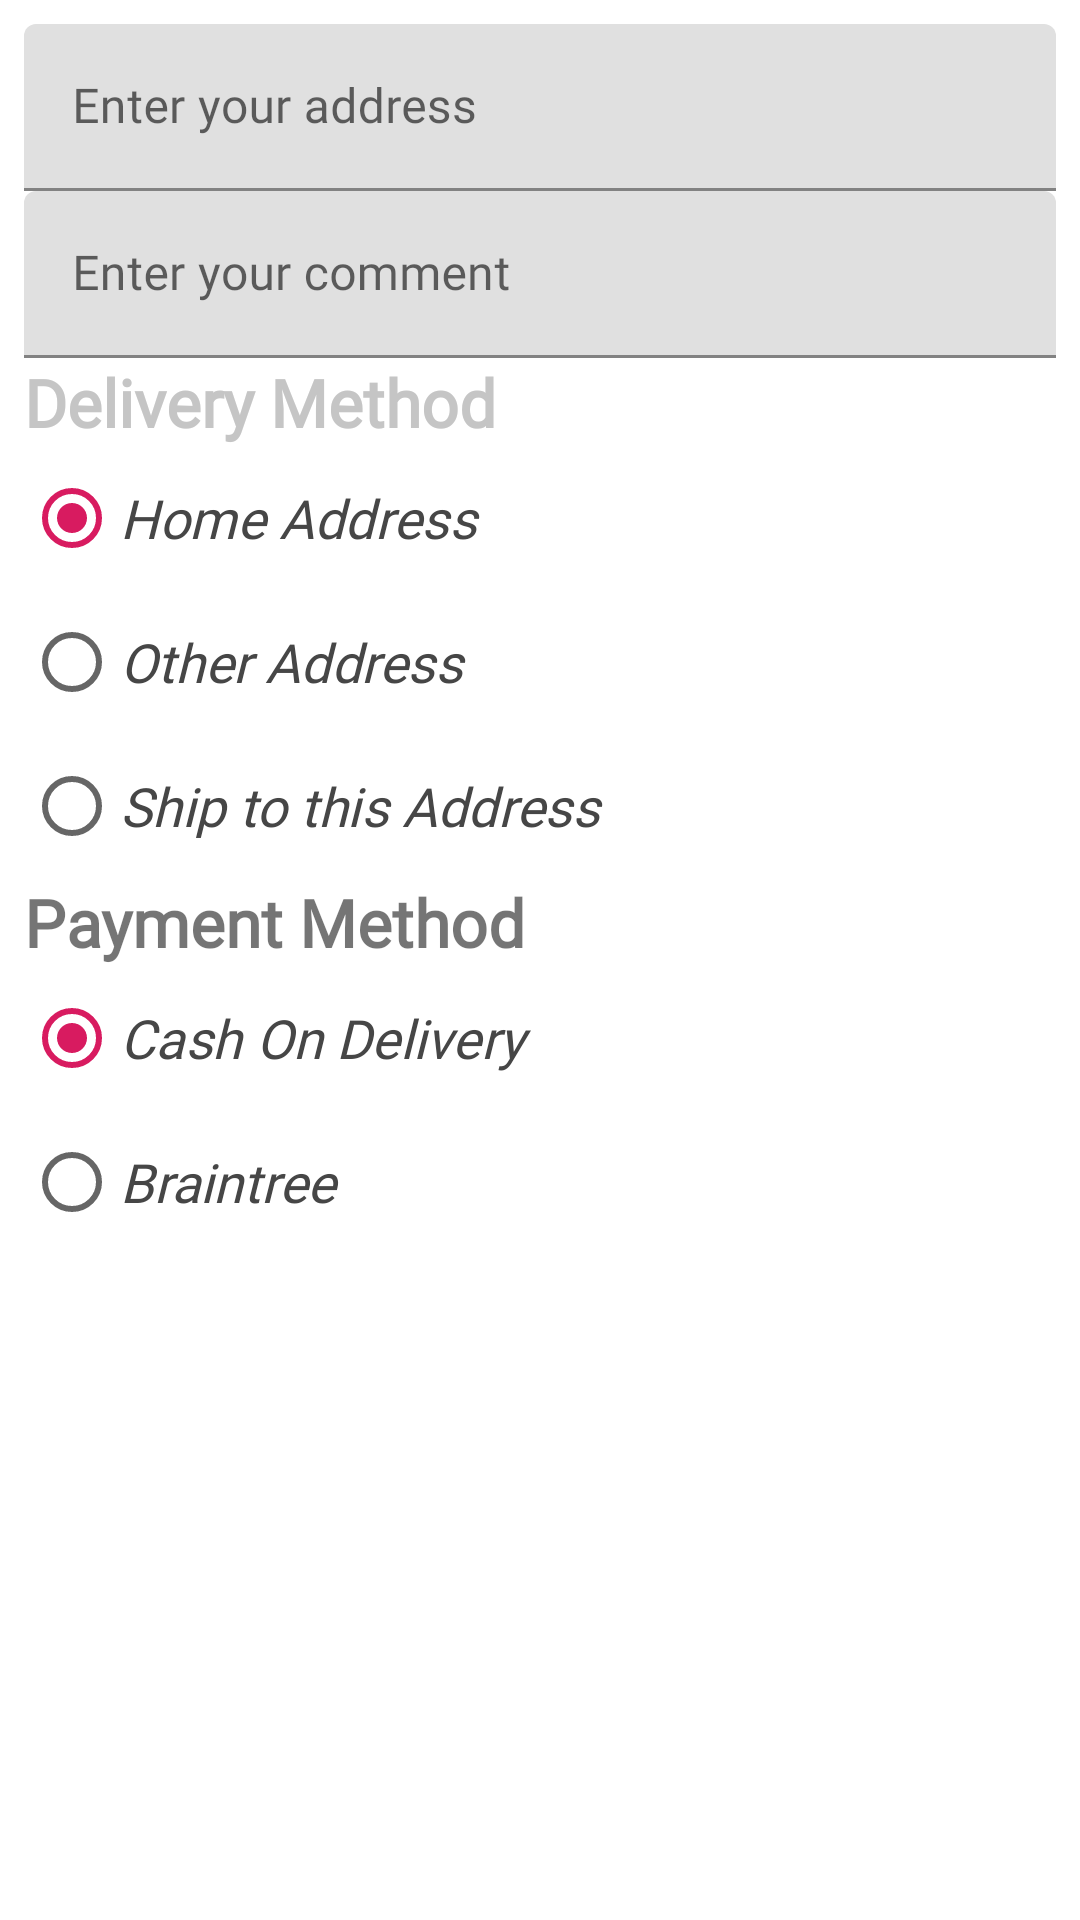

Layout XML and referenced resources for this Android screen:
<!-- AndroidManifest.xml: application theme AppTheme -->
<!-- res/layout/layout_place_order.xml -->
<?xml version="1.0" encoding="utf-8"?>
<LinearLayout xmlns:android="http://schemas.android.com/apk/res/android"
    android:layout_width="match_parent"
    android:layout_height="wrap_content"
    android:background="@android:color/white"
    android:orientation="vertical"
    android:padding="8dp">

    <com.google.android.material.textfield.TextInputLayout
        android:layout_width="match_parent"
        android:layout_height="wrap_content"
        android:fontFamily="@font/brandon_medium">

        <EditText
            android:id="@+id/edt_address"
            android:layout_width="match_parent"
            android:layout_height="wrap_content"
            android:fontFamily="@font/brandon_medium"
            android:hint="Enter your address" />
    </com.google.android.material.textfield.TextInputLayout>

    <TextView
        android:id="@+id/txt_address_detail"
        android:layout_width="match_parent"
        android:layout_height="wrap_content"
        android:fontFamily="@font/brandon_medium"
        android:text="Your Address"
        android:textColor="@android:color/black"
        android:textSize="16sp"
        android:textStyle="bold"
        android:visibility="gone" />

    <com.google.android.material.textfield.TextInputLayout
        android:layout_width="match_parent"
        android:layout_height="wrap_content"
        android:fontFamily="@font/brandon_medium">

        <EditText
            android:id="@+id/edt_comment"
            android:layout_width="match_parent"
            android:layout_height="wrap_content"
            android:fontFamily="@font/brandon_medium"
            android:hint="Enter your comment" />
    </com.google.android.material.textfield.TextInputLayout>

    <TextView
        android:layout_width="match_parent"
        android:layout_height="wrap_content"
        android:fontFamily="@font/brandon_medium"
        android:text="Delivery Method"
        android:textColor="@color/dialog_header_color"
        android:textSize="22sp"
        android:textStyle="bold" />

    <RadioGroup
        android:layout_width="match_parent"
        android:layout_height="wrap_content"
        android:orientation="vertical">

        <RadioButton
            android:id="@+id/rdi_home_address"
            android:layout_width="match_parent"
            android:layout_height="wrap_content"
            android:checked="true"
            android:fontFamily="@font/brandon_medium"
            android:text="Home Address"
            android:textColor="@color/dialog_text_color"
            android:textSize="18sp"
            android:textStyle="italic" />

        <RadioButton
            android:id="@+id/rdi_other_address"
            android:layout_width="match_parent"
            android:layout_height="wrap_content"
            android:fontFamily="@font/brandon_medium"
            android:text="Other Address"
            android:textColor="@color/dialog_text_color"
            android:textSize="18sp"
            android:textStyle="italic" />

        <RadioButton
            android:id="@+id/rdi_ship_this_address"
            android:layout_width="match_parent"
            android:layout_height="wrap_content"
            android:fontFamily="@font/brandon_medium"
            android:text="Ship to this Address"
            android:textColor="@color/dialog_text_color"
            android:textSize="18sp"
            android:textStyle="italic" />

    </RadioGroup>

    <TextView
        android:layout_width="match_parent"
        android:layout_height="wrap_content"
        android:fontFamily="@font/brandon_medium"
        android:text="Payment Method"
        android:textSize="22sp"
        android:textStyle="bold" />

    <RadioGroup
        android:layout_width="match_parent"
        android:layout_height="wrap_content"
        android:orientation="vertical">

        <RadioButton
            android:id="@+id/rdi_cod"
            android:layout_width="match_parent"
            android:layout_height="wrap_content"
            android:checked="true"
            android:fontFamily="@font/brandon_medium"
            android:text="Cash On Delivery"
            android:textColor="@color/dialog_text_color"
            android:textSize="18sp"
            android:textStyle="italic" />

        <RadioButton
            android:id="@+id/rdi_braintree"
            android:layout_width="match_parent"
            android:layout_height="wrap_content"
            android:fontFamily="@font/brandon_medium"
            android:text="Braintree"
            android:textColor="@color/dialog_text_color"
            android:textSize="18sp"
            android:textStyle="italic" />
    </RadioGroup>
</LinearLayout>
<!-- resources referenced by this layout -->
<resources>
  <color name="dialog_header_color">#C5C5C5</color>
  <color name="dialog_text_color">#464646</color>
  <style name="AppTheme" parent="Theme.MaterialComponents.Light.NoActionBar">
          
          <item name="colorPrimary">@color/colorPrimary</item>
          <item name="colorPrimaryDark">@color/colorPrimaryDark</item>
          <item name="colorAccent">@color/colorAccent</item>
      </style>
  <color name="colorPrimary">#008577</color>
  <color name="colorPrimaryDark">#00574B</color>
  <color name="colorAccent">#D81B60</color>
</resources>
